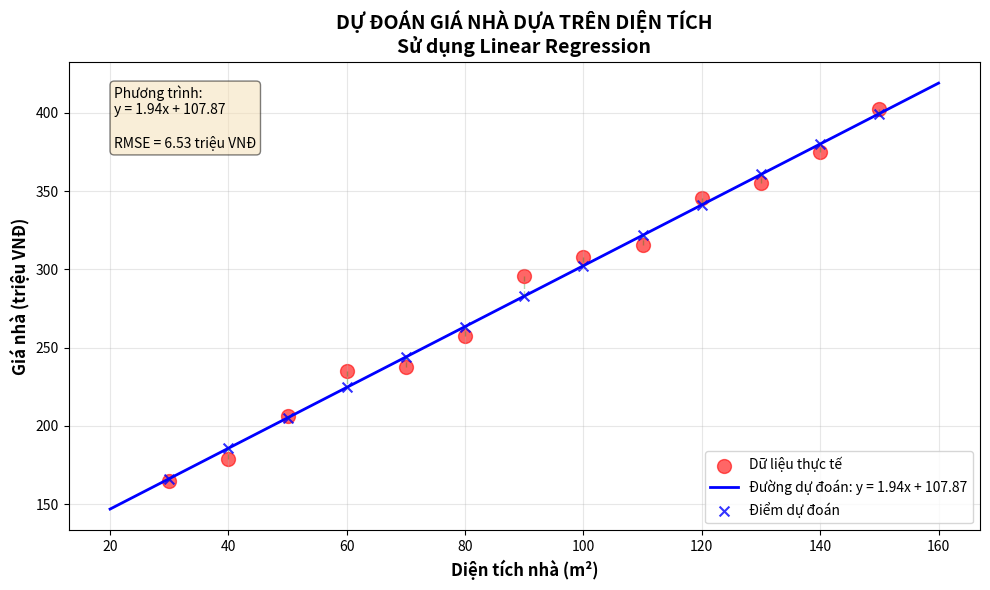

This figure's Python source:
"""
BÀI TẬP LINEAR REGRESSION ĐỠN GIẢN
Dự đoán giá nhà dựa trên diện tích
"""

import numpy as np
import matplotlib.pyplot as plt

# ===========================================================================================
# BƯỚC 1: TẠO DỮ LIỆU
# ===========================================================================================
print("="*80)
print("CHƯƠNG TRÌNH DỰ ĐOÁN GIÁ NHÀ DỰA TRÊN DIỆN TÍCH")
print("="*80)
print()

# Tạo dữ liệu mẫu: Diện tích nhà (m²)
np.random.seed(42)
X = np.array([30, 40, 50, 60, 70, 80, 90, 100, 110, 120, 130, 140, 150])  # Diện tích (m²)
# Giá nhà (triệu VNĐ) = 2 * diện tích + 100 + nhiễu ngẫu nhiên
y = 2 * X + 100 + np.random.randn(13) * 10

print("📊 DỮ LIỆU HỌC:")
print("-" * 80)
print("Diện tích (m²)  |  Giá nhà (triệu VNĐ)")
print("-" * 80)
for i in range(len(X)):
    print(f"     {X[i]:3.0f}         |        {y[i]:6.2f}")
print()

# ===========================================================================================
# BƯỚC 2: TÍNH TOÁN CÔNG THỨC LINEAR REGRESSION
# ===========================================================================================
print("📐 CÔNG THỨC LINEAR REGRESSION:")
print("-" * 80)
print("Công thức: y = w * x + b")
print("  - y: Giá nhà (triệu VNĐ)")
print("  - x: Diện tích (m²)")
print("  - w: Hệ số góc (độ dốc của đường thẳng)")
print("  - b: Hệ số tự do (giao điểm với trục y)")
print()

# Tính toán w và b theo công thức Normal Equation
n = len(X)
x_mean = np.mean(X)
y_mean = np.mean(y)

# Công thức: w = sum((x_i - x_mean) * (y_i - y_mean)) / sum((x_i - x_mean)^2)
w = np.sum((X - x_mean) * (y - y_mean)) / np.sum((X - x_mean) ** 2)

# Công thức: b = y_mean - w * x_mean
b = y_mean - w * x_mean

print(f"✓ Hệ số tính được:")
print(f"  w (độ dốc) = {w:.4f}")
print(f"  b (điểm cắt) = {b:.4f}")
print()
print(f"→ Phương trình đường thẳng: y = {w:.4f} * x + {b:.4f}")
print()

# ===========================================================================================
# BƯỚC 3: DỰ ĐOÁN
# ===========================================================================================
print("🔮 DỰ ĐOÁN GIÁ NHÀ:")
print("-" * 80)

# Dự đoán trên dữ liệu training
y_pred = w * X + b

# Tính sai số
errors = y - y_pred
mse = np.mean(errors ** 2)
rmse = np.sqrt(mse)

print("Diện tích | Giá thực tế | Giá dự đoán | Sai số")
print("-" * 80)
for i in range(len(X)):
    print(f"  {X[i]:3.0f} m²  |  {y[i]:7.2f}    |   {y_pred[i]:7.2f}   | {errors[i]:+6.2f}")
print()
print(f"📊 Sai số trung bình bình phương (MSE): {mse:.2f}")
print(f"📊 Sai số trung bình (RMSE): {rmse:.2f} triệu VNĐ")
print()

# ===========================================================================================
# BƯỚC 4: DỰ ĐOÁN CHO NHÀ MỚI
# ===========================================================================================
print("🏠 DỰ ĐOÁN GIÁ CHO NHÀ MỚI:")
print("-" * 80)

# Ví dụ dự đoán cho một số diện tích mới
new_areas = [55, 85, 125, 160]
for area in new_areas:
    predicted_price = w * area + b
    print(f"Nhà có diện tích {area} m² → Giá dự đoán: {predicted_price:.2f} triệu VNĐ")
print()

# ===========================================================================================
# BƯỚC 5: VẼ ĐỒ THỊ
# ===========================================================================================
print("📈 ĐANG VẼ ĐỒ THỊ...")
print("="*80)

plt.figure(figsize=(10, 6))

# Vẽ các điểm dữ liệu thực tế
plt.scatter(X, y, color='red', s=100, alpha=0.6, label='Dữ liệu thực tế')

# Vẽ đường thẳng dự đoán
x_line = np.linspace(20, 160, 100)
y_line = w * x_line + b
plt.plot(x_line, y_line, color='blue', linewidth=2, label=f'Đường dự đoán: y = {w:.2f}x + {b:.2f}')

# Vẽ các điểm dự đoán
plt.scatter(X, y_pred, color='blue', s=50, alpha=0.8, marker='x', label='Điểm dự đoán')

# Vẽ đường nối từ điểm thực tế đến điểm dự đoán (sai số)
for i in range(len(X)):
    plt.plot([X[i], X[i]], [y[i], y_pred[i]], 'g--', alpha=0.3, linewidth=1)

plt.xlabel('Diện tích nhà (m²)', fontsize=12, fontweight='bold')
plt.ylabel('Giá nhà (triệu VNĐ)', fontsize=12, fontweight='bold')
plt.title('DỰ ĐOÁN GIÁ NHÀ DỰA TRÊN DIỆN TÍCH\nSử dụng Linear Regression', 
          fontsize=14, fontweight='bold')
plt.legend(fontsize=10)
plt.grid(True, alpha=0.3)

# Thêm text box giải thích
textstr = f'Phương trình:\ny = {w:.2f}x + {b:.2f}\n\nRMSE = {rmse:.2f} triệu VNĐ'
props = dict(boxstyle='round', facecolor='wheat', alpha=0.5)
plt.text(0.05, 0.95, textstr, transform=plt.gca().transAxes, fontsize=10,
         verticalalignment='top', bbox=props)

plt.tight_layout()
plt.savefig('linear_regression_gia_nha.png', dpi=150, bbox_inches='tight')
print("✓ Đã lưu đồ thị vào file: linear_regression_gia_nha.png")
# plt.show()  # Đã comment để không hiển thị cửa sổ, chỉ lưu file

print()
print("="*80)
print("GIẢI THÍCH:")
print("="*80)
print("• Các chấm ĐỎ: Giá nhà thực tế trong dữ liệu")
print("• Đường XANH: Đường thẳng dự đoán (fitting line)")
print("• Các dấu X XANH: Giá nhà được dự đoán bởi mô hình")
print("• Các đường nét đứt XANH LÁ: Khoảng cách sai số giữa giá thực tế và dự đoán")
print()
print("→ Mô hình Linear Regression tìm ra đường thẳng 'fit' tốt nhất")
print("  qua các điểm dữ liệu, giảm thiểu sai số giữa dự đoán và thực tế!")
print("="*80)
